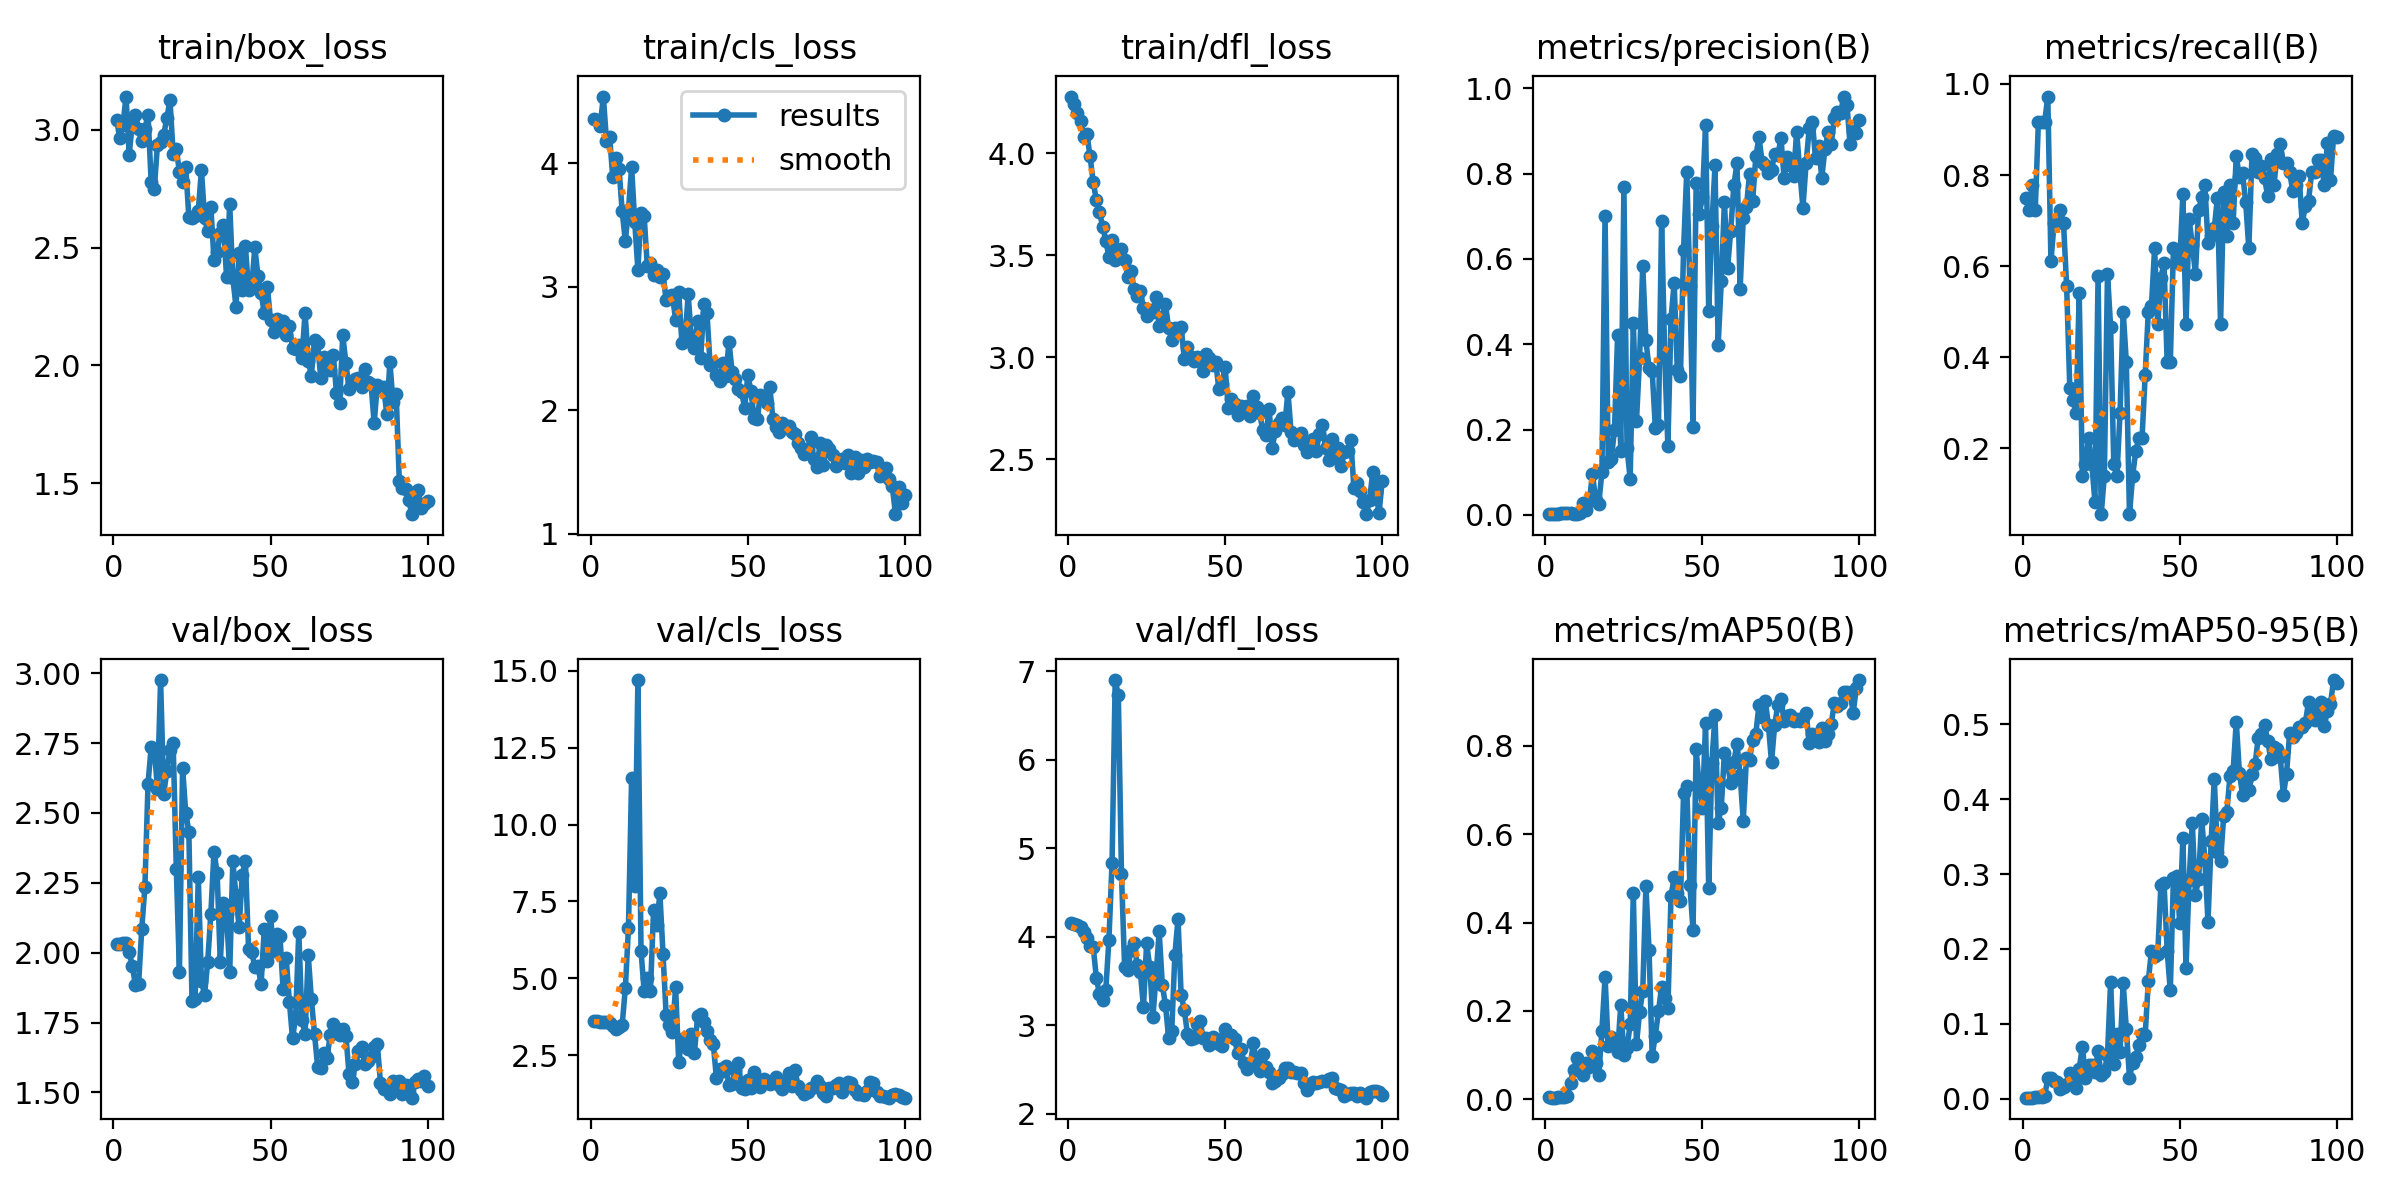

Data behind this chart, as committed beside it:
epoch, time, train/box_loss, train/cls_loss, train/dfl_loss, metrics/precision(B), metrics/recall(B), metrics/mAP50(B), metrics/mAP50-95(B), val/box_loss, val/cls_loss, val/dfl_loss, lr/pg0, lr/pg1, lr/pg2
1, 5.051, 3.043, 4.354, 4.28, 0.00331, 0.75, 0.00384, 0.00146, 2.031, 3.596, 4.157, 0.0001334, 0.0001334, 0.0001334
2, 8.292, 2.964, 4.353, 4.245, 0.00324, 0.7222, 0.0034, 0.0013, 2.031, 3.599, 4.151, 0.0002806, 0.0002806, 0.0002806
3, 11.73, 3.019, 4.303, 4.2, 0.00337, 0.7778, 0.00351, 0.00142, 2.035, 3.591, 4.135, 0.0004248, 0.0004248, 0.0004248
4, 14.21, 3.141, 4.54, 4.16, 0.00339, 0.7222, 0.00413, 0.00158, 2.035, 3.585, 4.112, 0.0005661, 0.0005661, 0.0005661
5, 16.64, 2.893, 4.182, 4.082, 0.00374, 0.9167, 0.00431, 0.00167, 2.003, 3.585, 4.06, 0.0007044, 0.0007044, 0.0007044
6, 18.95, 3.032, 4.212, 4.096, 0.00383, 0.9167, 0.00561, 0.00249, 1.951, 3.556, 3.99, 0.0008398, 0.0008398, 0.0008398
7, 21.42, 3.064, 3.891, 3.986, 0.00389, 0.9167, 0.00826, 0.00352, 1.884, 3.432, 3.901, 0.0009721, 0.0009721, 0.0009721
8, 23.03, 3.002, 4.04, 3.859, 0.00349, 0.9722, 0.03735, 0.02717, 1.889, 3.358, 3.888, 0.001102, 0.001102, 0.001102
9, 24.77, 2.95, 3.957, 3.771, 0.00185, 0.6111, 0.06697, 0.02758, 2.085, 3.4, 3.537, 0.001228, 0.001228, 0.001228
10, 27.2, 3.004, 3.609, 3.713, 0.0023, 0.6944, 0.09255, 0.02374, 2.234, 3.489, 3.35, 0.001351, 0.001351, 0.001351
11, 29.36, 3.065, 3.37, 3.641, 0.00451, 0.6944, 0.08207, 0.02172, 2.604, 4.672, 3.29, 0.001472, 0.001472, 0.001472
12, 31.65, 2.778, 3.624, 3.573, 0.02806, 0.7222, 0.0548, 0.01319, 2.736, 6.632, 3.398, 0.001485, 0.001485, 0.001485
13, 33.13, 2.75, 3.968, 3.493, 0.01237, 0.6944, 0.082, 0.01574, 2.729, 11.51, 3.965, 0.001469, 0.001469, 0.001469
14, 34.91, 2.937, 3.521, 3.573, 0.03225, 0.5556, 0.07386, 0.01971, 2.586, 8.012, 4.839, 0.001452, 0.001452, 0.001452
15, 36.78, 2.95, 3.139, 3.478, 0.09626, 0.3333, 0.1091, 0.03426, 2.975, 14.7, 6.903, 0.001436, 0.001436, 0.001436
16, 40.08, 2.978, 3.595, 3.505, 0.0346, 0.3056, 0.08142, 0.02114, 2.568, 5.883, 6.733, 0.001419, 0.001419, 0.001419
17, 42.06, 3.052, 3.57, 3.532, 0.02645, 0.2778, 0.05365, 0.01412, 2.651, 4.574, 4.712, 0.001403, 0.001403, 0.001403
18, 45.05, 3.125, 3.165, 3.476, 0.1007, 0.5399, 0.1551, 0.03989, 2.726, 5.016, 3.657, 0.001386, 0.001386, 0.001386
19, 47.27, 2.899, 3.189, 3.395, 0.7015, 0.1389, 0.2769, 0.0695, 2.748, 4.594, 3.628, 0.00137, 0.00137, 0.00137
20, 49.42, 2.919, 3.092, 3.422, 0.1245, 0.1667, 0.1206, 0.0279, 2.301, 7.236, 3.846, 0.001353, 0.001353, 0.001353
21, 52.27, 2.821, 3.131, 3.337, 0.1323, 0.2222, 0.1411, 0.0444, 1.932, 6.726, 3.932, 0.001337, 0.001337, 0.001337
22, 54.33, 2.777, 3.076, 3.3, 0.1993, 0.1667, 0.1349, 0.04527, 2.662, 7.763, 3.686, 0.00132, 0.00132, 0.00132
23, 56.95, 2.844, 3.099, 3.325, 0.4218, 0.08333, 0.1068, 0.03507, 2.5, 5.785, 3.608, 0.001304, 0.001304, 0.001304
24, 59.27, 2.629, 2.892, 3.243, 0.1494, 0.5777, 0.213, 0.06304, 2.433, 3.797, 3.203, 0.001287, 0.001287, 0.001287
25, 61.33, 2.625, 2.922, 3.204, 0.7683, 0.05556, 0.09945, 0.03191, 1.827, 3.484, 3.926, 0.001271, 0.001271, 0.001271
26, 62.81, 2.634, 2.932, 3.23, 0.1561, 0.1389, 0.1156, 0.03531, 1.835, 3.236, 3.662, 0.001254, 0.001254, 0.001254
27, 64.39, 2.657, 2.731, 3.224, 0.08488, 0.5833, 0.1706, 0.05847, 2.27, 4.704, 3.089, 0.001238, 0.001238, 0.001238
28, 66.06, 2.829, 2.953, 3.295, 0.4491, 0.4667, 0.4668, 0.1565, 1.899, 2.267, 3.553, 0.001221, 0.001221, 0.001221
29, 68.03, 2.627, 2.547, 3.153, 0.22, 0.1667, 0.1241, 0.0464, 1.85, 3.029, 4.061, 0.001205, 0.001205, 0.001205
30, 69.74, 2.569, 2.558, 3.197, 0.3686, 0.1389, 0.1977, 0.08663, 1.968, 2.847, 3.459, 0.001188, 0.001188, 0.001188
31, 71.5, 2.672, 2.939, 3.26, 0.5844, 0.2778, 0.2446, 0.06274, 2.14, 2.714, 3.23, 0.001172, 0.001172, 0.001172
32, 73.32, 2.448, 2.593, 3.144, 0.4091, 0.5, 0.482, 0.1539, 2.361, 3.198, 2.862, 0.001155, 0.001155, 0.001155
33, 74.88, 2.481, 2.501, 3.086, 0.3454, 0.3889, 0.339, 0.09305, 2.285, 2.571, 2.932, 0.001139, 0.001139, 0.001139
34, 76.43, 2.562, 2.723, 3.144, 0.3386, 0.05556, 0.0982, 0.02796, 1.967, 3.762, 3.799, 0.001122, 0.001122, 0.001122
35, 79.17, 2.596, 2.42, 3.128, 0.2049, 0.1389, 0.1441, 0.04814, 2.177, 3.851, 4.201, 0.001106, 0.001106, 0.001106
36, 81.32, 2.376, 2.861, 3.148, 0.2104, 0.1944, 0.1989, 0.05533, 2.139, 3.591, 3.34, 0.001089, 0.001089, 0.001089
37, 83.1, 2.685, 2.784, 2.992, 0.6899, 0.2222, 0.2543, 0.07223, 1.929, 3.271, 3.177, 0.001073, 0.001073, 0.001073
38, 84.65, 2.37, 2.364, 3.051, 0.3703, 0.2222, 0.2291, 0.08688, 2.326, 2.976, 2.903, 0.001056, 0.001056, 0.001056
39, 86.09, 2.249, 2.385, 3.001, 0.1617, 0.3611, 0.2054, 0.08449, 2.205, 2.875, 2.847, 0.00104, 0.00104, 0.00104
40, 87.73, 2.478, 2.283, 2.98, 0.459, 0.5, 0.4607, 0.1573, 2.09, 1.754, 2.852, 0.001023, 0.001023, 0.001023
41, 89.38, 2.319, 2.236, 3.002, 0.5447, 0.513, 0.5026, 0.1978, 2.278, 2.037, 3.015, 0.001007, 0.001007, 0.001007
42, 90.97, 2.506, 2.379, 2.981, 0.3397, 0.6389, 0.4663, 0.1912, 2.329, 1.976, 3.054, 0.0009904, 0.0009904, 0.0009904
43, 92.44, 2.321, 2.275, 2.933, 0.3265, 0.4722, 0.449, 0.1936, 2.015, 2.16, 2.859, 0.0009739, 0.0009739, 0.0009739
44, 94.19, 2.332, 2.554, 3.014, 0.6222, 0.5747, 0.6926, 0.285, 2.003, 1.51, 2.853, 0.0009574, 0.0009574, 0.0009574
45, 96.05, 2.501, 2.31, 2.998, 0.8042, 0.6064, 0.7087, 0.2887, 1.949, 1.548, 2.775, 0.0009409, 0.0009409, 0.0009409
46, 97.89, 2.379, 2.254, 2.96, 0.5355, 0.3889, 0.485, 0.1971, 1.951, 2.016, 2.868, 0.0009244, 0.0009244, 0.0009244
47, 99.74, 2.307, 2.171, 2.977, 0.2068, 0.3889, 0.3838, 0.1447, 1.887, 2.255, 2.845, 0.0009078, 0.0009078, 0.0009078
48, 101.1, 2.221, 2.15, 2.845, 0.7775, 0.6389, 0.7931, 0.2951, 2.084, 1.416, 2.792, 0.0008913, 0.0008913, 0.0008913
49, 103.3, 2.332, 2.018, 2.868, 0.7066, 0.6124, 0.705, 0.297, 1.969, 1.396, 2.769, 0.0008748, 0.0008748, 0.0008748
50, 105, 2.192, 2.285, 2.953, 0.7446, 0.6051, 0.659, 0.2352, 2.13, 1.697, 2.963, 0.0008583, 0.0008583, 0.0008583
51, 106.6, 2.141, 2.152, 2.748, 0.914, 0.7573, 0.8522, 0.3484, 2.006, 1.43, 2.876, 0.0008418, 0.0008418, 0.0008418
52, 108.3, 2.198, 1.94, 2.794, 0.4781, 0.4728, 0.4773, 0.1746, 2.066, 1.957, 2.895, 0.0008253, 0.0008253, 0.0008253
53, 109.9, 2.16, 1.925, 2.769, 0.6766, 0.7024, 0.762, 0.2926, 2.061, 1.553, 2.84, 0.0008088, 0.0008088, 0.0008088
54, 112.4, 2.187, 2.126, 2.718, 0.8199, 0.6471, 0.8697, 0.3686, 1.87, 1.475, 2.687, 0.0007923, 0.0007923, 0.0007923
55, 114.4, 2.128, 2.093, 2.759, 0.3973, 0.5833, 0.6261, 0.2721, 1.979, 1.707, 2.73, 0.0007758, 0.0007758, 0.0007758
56, 116.7, 2.169, 2.054, 2.757, 0.5475, 0.7222, 0.66, 0.2929, 1.825, 1.631, 2.576, 0.0007593, 0.0007593, 0.0007593
57, 118.7, 2.073, 2.191, 2.759, 0.7339, 0.7507, 0.785, 0.3741, 1.693, 1.555, 2.507, 0.0007428, 0.0007428, 0.0007428
58, 120.5, 2.071, 1.925, 2.713, 0.5779, 0.7778, 0.7592, 0.3188, 1.771, 1.643, 2.554, 0.0007263, 0.0007263, 0.0007263
59, 122.2, 2.084, 1.861, 2.81, 0.6659, 0.6513, 0.7158, 0.2362, 2.075, 1.788, 2.797, 0.0007098, 0.0007098, 0.0007098
60, 124.1, 2.03, 1.826, 2.754, 0.7724, 0.6667, 0.7627, 0.3436, 1.759, 1.523, 2.561, 0.0006933, 0.0006933, 0.0006933
... 40 more rows
